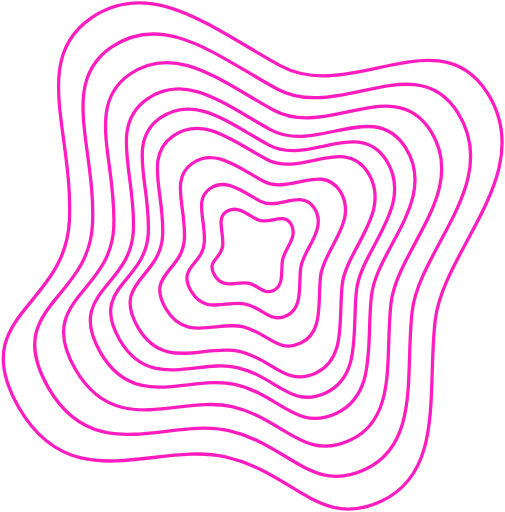
t = 0.00 s
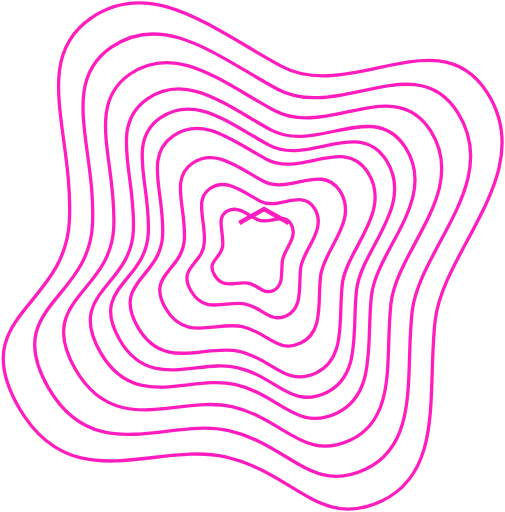
t = 1.00 s
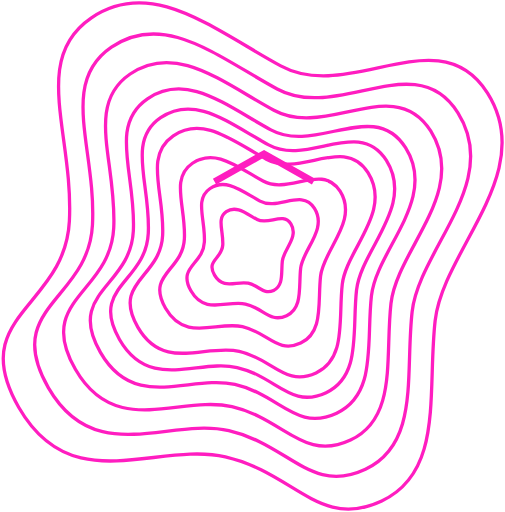
t = 2.00 s
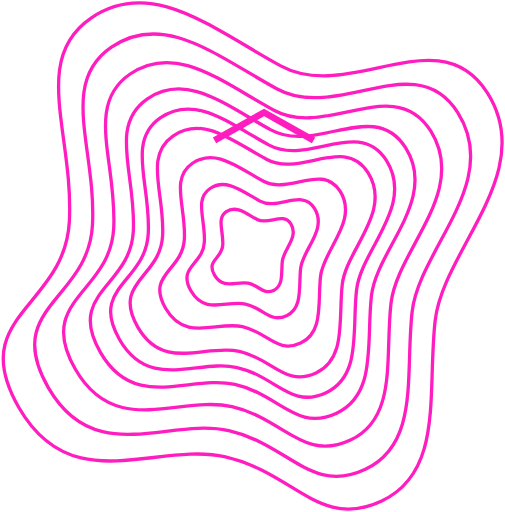
t = 3.00 s
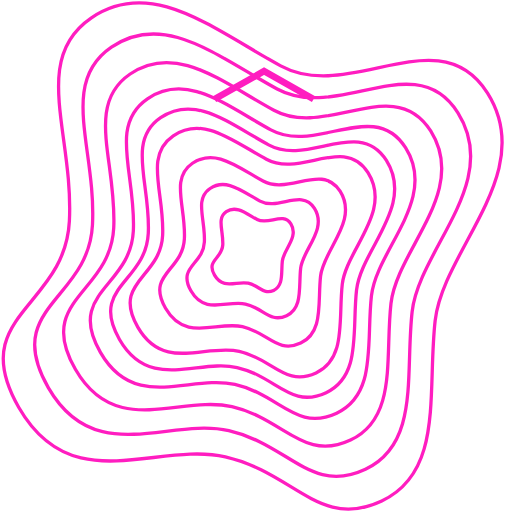
t = 4.00 s
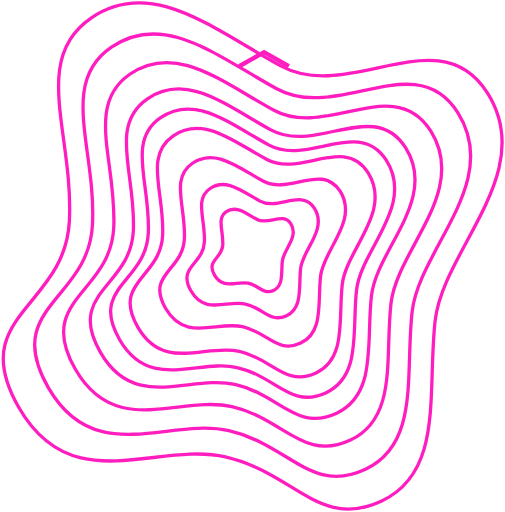
t = 5.00 s

The animated SVG that drew these frames (rendered in a browser with its animation timeline set to each time). Animation: 2 SMIL elements (animate=2); one cycle of 6.00 s, repeats indefinitely.

<svg width="306" height="310" viewBox="0 0 306 310" fill="none" xmlns="http://www.w3.org/2000/svg">
<path d="M154.603 140.976C158.387 143.043 163.268 138.282 165.91 142.471C168.656 146.824 163.486 150.998 163.045 154.909C162.604 158.819 163.525 163.165 160.125 164.762C156.726 166.359 155.358 163.212 151.579 162.35C147.801 161.487 143.2 164.704 140.288 159.654C137.376 154.604 142.812 154.202 143.052 149.466C143.292 144.73 140.936 140.612 144.238 138.362C147.541 136.112 150.819 138.909 154.603 140.976Z" stroke="#FF1DC0" stroke-width="2">
    <animate id="p1" attributeName="d" values="m160,160l0,0 0,0;m130,110l30,-17 30,17;m130,60l30,-17 30,17;m160,20l0,0 0,0" dur="6s" repeatCount="indefinite"/>
      <animate attributeName="stroke-width" values="0;4;4;4;0" dur="6s" repeatCount="indefinite" begin="p1.begin"/></path>
<path d="M155.839 132.897C162.669 136.628 171.481 128.034 176.25 135.595C181.206 143.452 171.874 150.988 171.078 158.047C170.282 165.105 171.945 172.951 165.808 175.834C159.671 178.716 157.202 173.036 150.381 171.479C143.56 169.922 135.255 175.729 129.999 166.613C124.742 157.497 134.555 156.771 134.988 148.222C135.422 139.672 131.168 132.239 137.13 128.178C143.091 124.117 149.008 129.165 155.839 132.897Z" stroke="#FF1DC0" stroke-width="2"/>
<path d="M157.548 121.725C168.591 127.758 182.837 113.863 190.547 126.087C198.56 138.791 183.472 150.974 182.186 162.386C180.9 173.798 183.587 186.483 173.665 191.143C163.743 195.803 159.751 186.62 148.724 184.103C137.696 181.585 124.27 190.973 115.771 176.235C107.273 161.497 123.137 160.323 123.838 146.501C124.539 132.679 117.661 120.662 127.3 114.096C136.938 107.53 146.505 115.692 157.548 121.725Z" stroke="#FF1DC0" stroke-width="2"/>
<path d="M159.404 109.589C175.023 118.121 195.172 98.4695 206.078 115.758C217.412 133.727 196.071 150.959 194.252 167.1C192.433 183.241 196.234 201.182 182.2 207.774C168.167 214.365 162.521 201.377 146.923 197.816C131.325 194.255 112.335 207.534 100.315 186.688C88.2945 165.842 110.733 164.182 111.725 144.632C112.716 125.083 102.988 108.085 116.621 98.7982C130.254 89.5114 143.785 101.056 159.404 109.589Z" stroke="#FF1DC0" stroke-width="2"/>
<path d="M161.425 96.3762C182.026 107.631 208.603 81.7102 222.987 104.513C237.936 128.213 209.789 150.942 207.389 172.232C204.989 193.522 210.003 217.186 191.493 225.88C172.983 234.573 165.536 217.442 144.963 212.746C124.39 208.049 99.3429 225.564 83.4882 198.069C67.6335 170.573 97.2296 168.383 98.5373 142.598C99.8451 116.813 87.0143 94.3928 104.996 82.1438C122.977 69.8947 140.824 85.1218 161.425 96.3762Z" stroke="#FF1DC0" stroke-width="2"/>
<path d="M162.756 87.671C186.64 100.719 217.451 70.6681 234.127 97.1046C251.458 124.581 218.826 150.931 216.044 175.613C213.262 200.295 219.074 227.73 197.615 237.809C176.156 247.888 167.522 228.028 143.671 222.583C119.82 217.137 90.7819 237.443 72.4009 205.567C54.02 173.69 88.3319 171.151 89.848 141.258C91.3642 111.364 76.489 85.3715 97.3353 71.1708C118.182 56.9701 138.872 74.6233 162.756 87.671Z" stroke="#FF1DC0" stroke-width="2"/>
<path d="M164.144 78.5982C191.449 93.5149 226.674 59.1599 245.738 89.3831C265.552 120.795 228.245 150.92 225.065 179.137C221.884 207.355 228.529 238.719 203.996 250.242C179.464 261.764 169.593 239.059 142.326 232.834C115.058 226.609 81.8608 249.823 60.847 213.381C39.8332 176.939 79.0598 174.036 80.7931 139.86C82.5265 105.685 65.5205 75.9694 89.3529 59.7346C113.185 43.4997 136.839 63.6816 164.144 78.5982Z" stroke="#FF1DC0" stroke-width="2"/>
<path d="M165.965 66.6898C197.76 84.0595 238.778 44.0548 260.977 79.2483C284.05 115.826 240.608 150.905 236.904 183.763C233.201 216.62 240.938 253.143 212.371 266.56C183.804 279.977 172.31 253.539 140.558 246.29C108.807 239.041 70.15 266.073 45.6805 223.638C21.211 181.203 66.8885 177.823 68.9068 138.027C70.9252 98.2305 51.1227 63.6286 78.8743 44.724C106.626 25.8194 134.17 49.3202 165.965 66.6898Z" stroke="#FF1DC0" stroke-width="2"/>
<path d="M167.937 53.7939C204.595 73.8201 251.886 27.6971 277.48 68.273C304.082 110.445 253.996 150.889 249.726 188.772C245.456 226.655 254.377 268.763 221.44 284.232C188.504 299.702 175.253 269.219 138.645 260.862C102.037 252.505 57.4683 283.671 29.2565 234.746C1.04459 185.82 53.708 181.923 56.035 136.041C58.362 90.1584 35.5309 50.2645 67.5268 28.4686C99.5228 6.67271 131.279 33.7677 167.937 53.7939Z" stroke="#FF1DC0" stroke-width="2"/>
<path d="M170.082 39.773C212.027 62.6874 266.138 9.91243 295.424 56.3403C325.862 104.595 268.552 150.871 263.667 194.218C258.781 237.564 268.988 285.745 231.302 303.446C193.616 321.146 178.453 286.268 136.565 276.705C94.6781 267.142 43.6813 302.803 11.4007 246.822C-20.88 190.841 39.3786 186.381 42.0413 133.882C44.7039 81.3821 18.5801 35.7346 55.1905 10.7952C91.8009 -14.1441 128.138 16.8586 170.082 39.773Z" stroke="#FF1DC0" stroke-width="2"/>
</svg>
